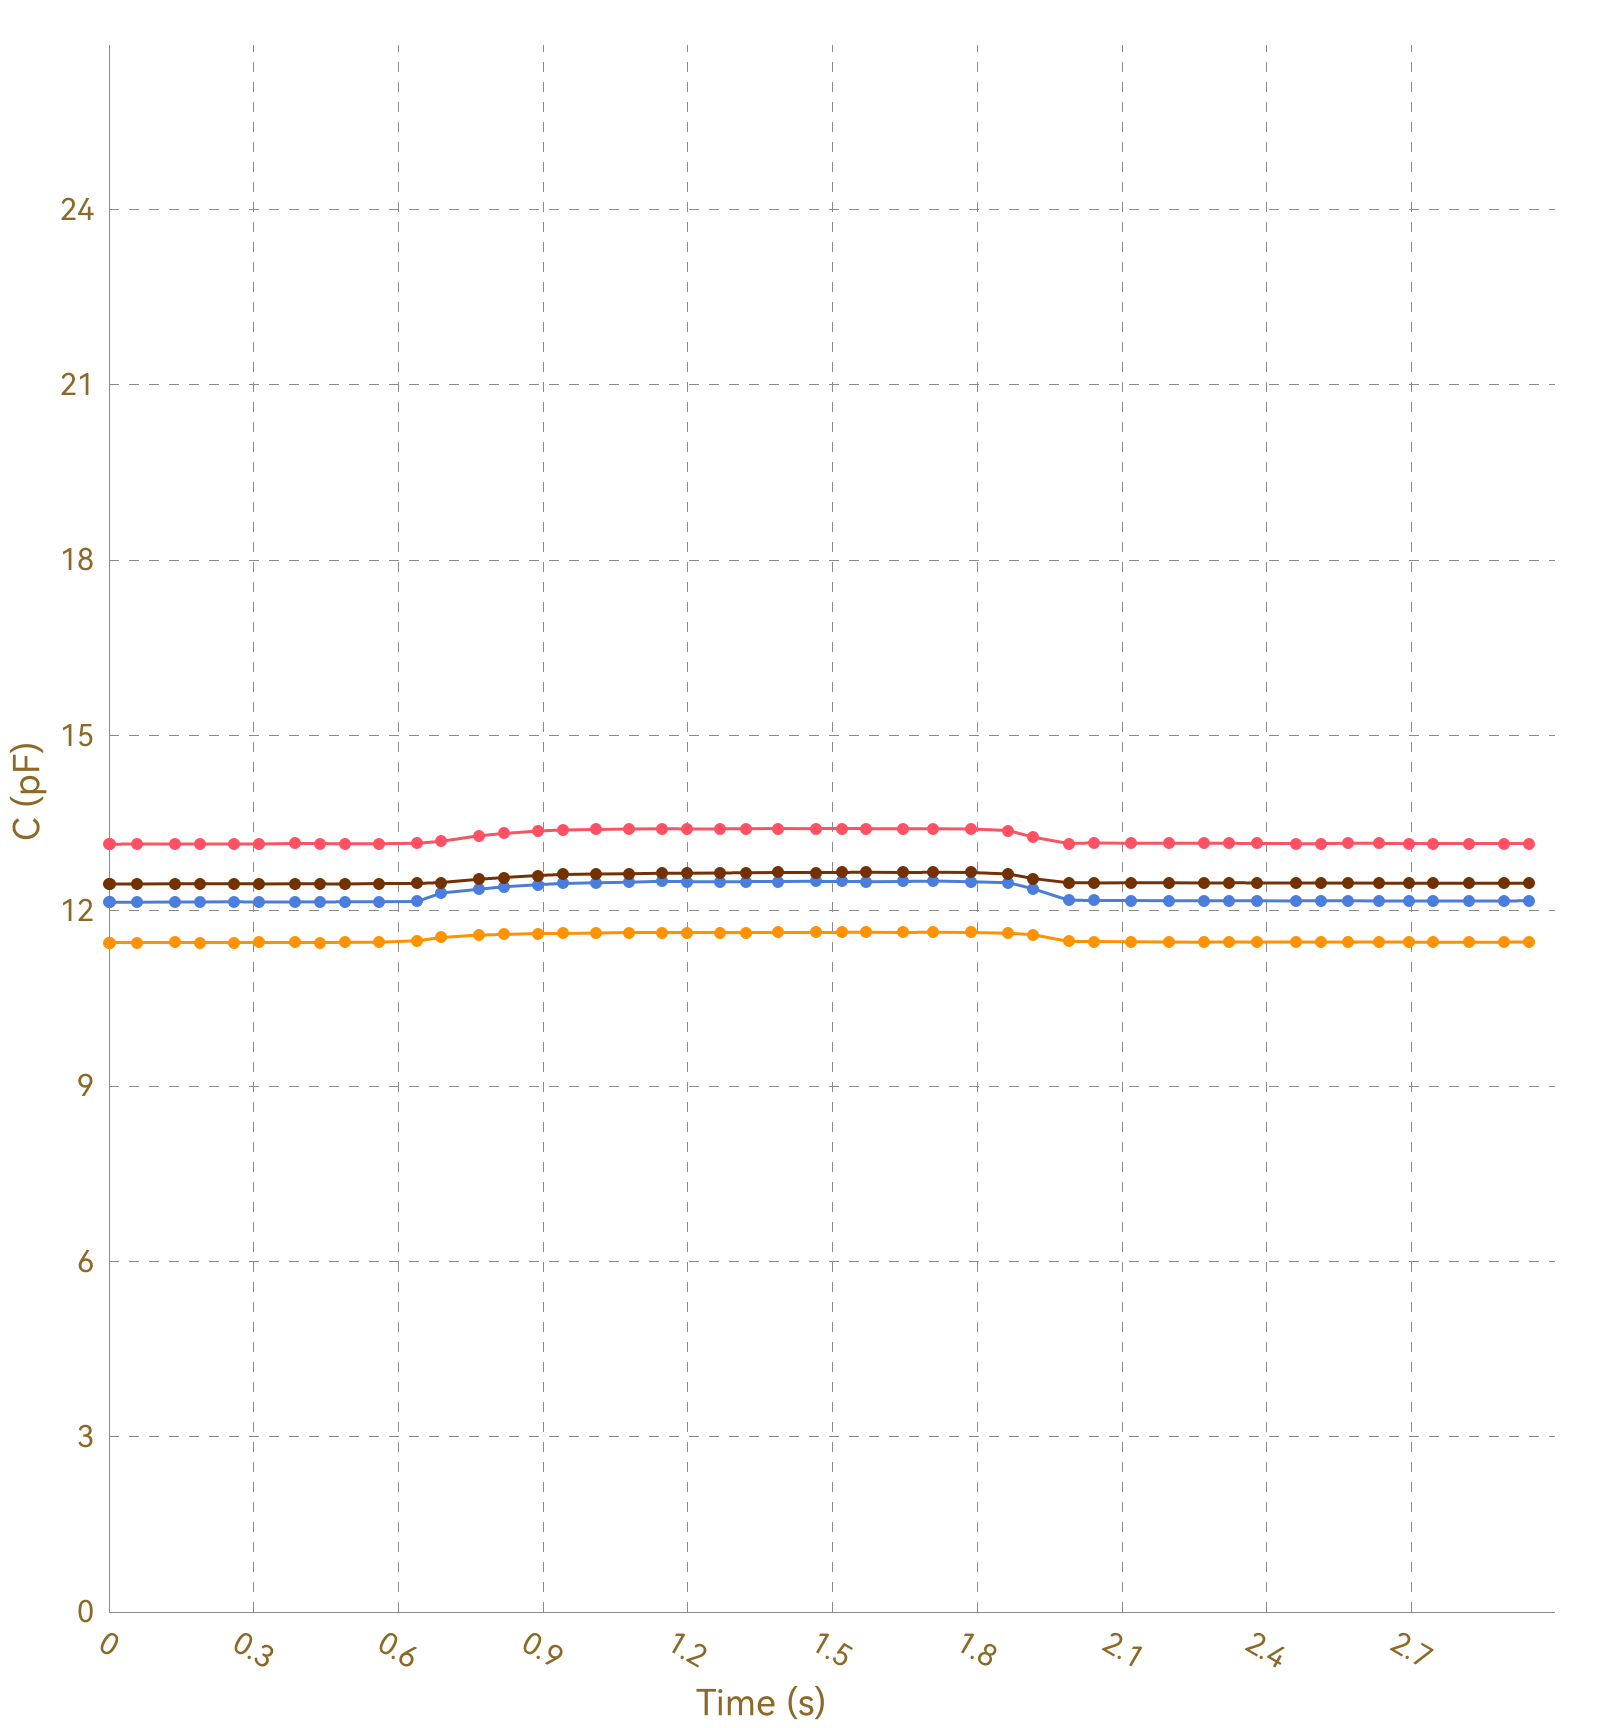

Values plotted in this chart, from the file beside it:
, Ch1, , Ch2, , Ch3, , Ch4, , Ch5, , Ch6, , Ch7, , Ch8, 
Time (s), C (pF), ΔC/C0 (%), C (pF), ΔC/C0 (%), C (pF), ΔC/C0 (%), C (pF), ΔC/C0 (%), C (pF), ΔC/C0 (%), C (pF), ΔC/C0 (%), C (pF), ΔC/C0 (%), C (pF), ΔC/C0 (%)
0.003, 13.14, 0.0000, 11.46, 0.0000, 12.15, 0.0000, 12.46, 0.0000, OL, OL, OL, OL, OL, OL, 0.0000, 0.0000
0.004, 13.15, 0.0000, 11.45, 0.0000, 12.15, 0.0000, 12.46, 0.0000, OL, OL, OL, OL, OL, OL, 0.0000, 0.0000
0.015, 13.15, 0.0000, 11.46, 0.0000, 12.15, 0.0000, 12.46, 0.0000, OL, OL, OL, OL, OL, OL, 0.0000, 0.0000
0.022, 13.14, 0.0000, 11.46, 0.0000, 12.15, 0.0000, 12.46, 0.0000, OL, OL, OL, OL, OL, OL, 0.0000, 0.0000
0.058, 13.14, 0.0000, 11.46, 0.0000, 12.15, 0.0000, 12.46, 0.0000, OL, OL, OL, OL, OL, OL, 0.0000, 0.0000
0.061, 13.14, 0.0000, 11.46, 0.0000, 12.15, 0.0000, 12.47, 0.0000, OL, OL, OL, OL, OL, OL, 0.0000, 0.0000
0.065, 13.15, 0.0000, 11.46, 0.0000, 12.15, 0.0000, 12.46, 0.0000, OL, OL, OL, OL, OL, OL, 0.0000, 0.0000
0.066, 13.14, 0.0000, 11.46, 0.0000, 12.15, 0.0000, 12.46, 0.0000, OL, OL, OL, OL, OL, OL, 0.0000, 0.0000
0.068, 13.15, 0.0000, 11.46, 0.0000, 12.15, 0.0000, 12.46, 0.0000, OL, OL, OL, OL, OL, OL, 0.0000, 0.0000
0.097, 13.15, 0.0000, 11.45, 0.0000, 12.15, 0.0000, 12.46, 0.0000, OL, OL, OL, OL, OL, OL, 0.0000, 0.0000
0.101, 13.14, 0.0000, 11.46, 0.0000, 12.15, 0.0000, 12.46, 0.0000, OL, OL, OL, OL, OL, OL, 0.0000, 0.0000
0.104, 13.14, 0.0000, 11.45, 0.0000, 12.15, 0.0000, 12.46, 0.0000, OL, OL, OL, OL, OL, OL, 0.0000, 0.0000
0.106, 13.14, 0.0000, 11.45, 0.0000, 12.15, 0.0000, 12.46, 0.0000, OL, OL, OL, OL, OL, OL, 0.0000, 0.0000
0.137, 13.15, 0.0000, 11.46, 0.0000, 12.15, 0.0000, 12.46, 0.0000, OL, OL, OL, OL, OL, OL, 0.0000, 0.0000
0.140, 13.15, 0.0000, 11.46, 0.0000, 12.15, 0.0000, 12.46, 0.0000, OL, OL, OL, OL, OL, OL, 0.0000, 0.0000
0.149, 13.15, 0.0000, 11.46, 0.0000, 12.15, 0.0000, 12.47, 0.0000, OL, OL, OL, OL, OL, OL, 0.0000, 0.0000
0.151, 13.14, 0.0000, 11.46, 0.0000, 12.15, 0.0000, 12.46, 0.0000, OL, OL, OL, OL, OL, OL, 0.0000, 0.0000
0.181, 13.14, 0.0000, 11.46, 0.0000, 12.15, 0.0000, 12.46, 0.0000, OL, OL, OL, OL, OL, OL, 0.0000, 0.0000
0.184, 13.15, 0.0000, 11.46, 0.0000, 12.15, 0.0000, 12.46, 0.0000, OL, OL, OL, OL, OL, OL, 0.0000, 0.0000
0.186, 13.14, 0.0000, 11.46, 0.0000, 12.15, 0.0000, 12.46, 0.0000, OL, OL, OL, OL, OL, OL, 0.0000, 0.0000
0.189, 13.14, 0.0000, 11.46, 0.0000, 12.15, 0.0000, 12.46, 0.0000, OL, OL, OL, OL, OL, OL, 0.0000, 0.0000
0.220, 13.15, 0.0000, 11.45, 0.0000, 12.15, 0.0000, 12.46, 0.0000, OL, OL, OL, OL, OL, OL, 0.0000, 0.0000
0.223, 13.14, 0.0000, 11.45, 0.0000, 12.15, 0.0000, 12.46, 0.0000, OL, OL, OL, OL, OL, OL, 0.0000, 0.0000
0.226, 13.14, 0.0000, 11.46, 0.0000, 12.15, 0.0000, 12.46, 0.0000, OL, OL, OL, OL, OL, OL, 0.0000, 0.0000
0.229, 13.14, 0.0000, 11.46, 0.0000, 12.15, 0.0000, 12.46, 0.0000, OL, OL, OL, OL, OL, OL, 0.0000, 0.0000
0.259, 13.14, 0.0000, 11.46, 0.0000, 12.15, 0.0000, 12.46, 0.0000, OL, OL, OL, OL, OL, OL, 0.0000, 0.0000
0.262, 13.14, 0.0000, 11.46, 0.0000, 12.15, 0.0000, 12.46, 0.0000, OL, OL, OL, OL, OL, OL, 0.0000, 0.0000
0.265, 13.14, 0.0000, 11.46, 0.0000, 12.15, 0.0000, 12.46, 0.0000, OL, OL, OL, OL, OL, OL, 0.0000, 0.0000
0.273, 13.14, 0.0000, 11.46, 0.0000, 12.15, 0.0000, 12.46, 0.0000, OL, OL, OL, OL, OL, OL, 0.0000, 0.0000
0.303, 13.15, 0.0000, 11.45, 0.0000, 12.15, 0.0000, 12.47, 0.0000, OL, OL, OL, OL, OL, OL, 0.0000, 0.0000
0.306, 13.14, 0.0000, 11.46, 0.0000, 12.15, 0.0000, 12.46, 0.0000, OL, OL, OL, OL, OL, OL, 0.0000, 0.0000
0.308, 13.14, 0.0000, 11.46, 0.0000, 12.15, 0.0000, 12.46, 0.0000, OL, OL, OL, OL, OL, OL, 0.0000, 0.0000
0.311, 13.14, 0.0000, 11.46, 0.0000, 12.15, 0.0000, 12.46, 0.0000, OL, OL, OL, OL, OL, OL, 0.0000, 0.0000
0.341, 13.15, 0.0000, 11.46, 0.0000, 12.15, 0.0000, 12.46, 0.0000, OL, OL, OL, OL, OL, OL, 0.0000, 0.0000
0.345, 13.14, 0.0000, 11.46, 0.0000, 12.15, 0.0000, 12.46, 0.0000, OL, OL, OL, OL, OL, OL, 0.0000, 0.0000
0.347, 13.14, 0.0000, 11.46, 0.0000, 12.15, 0.0000, 12.47, 0.0000, OL, OL, OL, OL, OL, OL, 0.0000, 0.0000
0.350, 13.15, 0.0000, 11.46, 0.0000, 12.15, 0.0000, 12.46, 0.0000, OL, OL, OL, OL, OL, OL, 0.0000, 0.0000
0.353, 13.15, 0.0000, 11.46, 0.0000, 12.15, 0.0000, 12.46, 0.0000, OL, OL, OL, OL, OL, OL, 0.0000, 0.0000
0.385, 13.15, 0.0000, 11.46, 0.0000, 12.15, 0.0000, 12.46, 0.0000, OL, OL, OL, OL, OL, OL, 0.0000, 0.0000
0.389, 13.14, 0.0000, 11.46, 0.0000, 12.15, 0.0000, 12.46, 0.0000, OL, OL, OL, OL, OL, OL, 0.0000, 0.0000
0.391, 13.15, 0.0000, 11.46, 0.0000, 12.15, 0.0000, 12.46, 0.0000, OL, OL, OL, OL, OL, OL, 0.0000, 0.0000
0.401, 13.14, 0.0000, 11.46, 0.0000, 12.15, 0.0000, 12.46, 0.0000, OL, OL, OL, OL, OL, OL, 0.0000, 0.0000
0.431, 13.14, 0.0000, 11.46, 0.0000, 12.15, 0.0000, 12.46, 0.0000, OL, OL, OL, OL, OL, OL, 0.0000, 0.0000
0.435, 13.14, 0.0000, 11.46, 0.0000, 12.15, 0.0000, 12.46, 0.0000, OL, OL, OL, OL, OL, OL, 0.0000, 0.0000
0.438, 13.15, 0.0000, 11.46, 0.0000, 12.15, 0.0000, 12.46, 0.0000, OL, OL, OL, OL, OL, OL, 0.0000, 0.0000
0.462, 13.14, 0.0000, 11.46, 0.0000, 12.15, 0.0000, 12.46, 0.0000, OL, OL, OL, OL, OL, OL, 0.0000, 0.0000
0.465, 13.14, 0.0000, 11.46, 0.0000, 12.15, 0.0000, 12.46, 0.0000, OL, OL, OL, OL, OL, OL, 0.0000, 0.0000
0.490, 13.15, 0.0000, 11.46, 0.0000, 12.15, 0.0000, 12.46, 0.0000, OL, OL, OL, OL, OL, OL, 0.0000, 0.0000
0.492, 13.15, 0.0000, 11.46, 0.0000, 12.15, 0.0000, 12.46, 0.0000, OL, OL, OL, OL, OL, OL, 0.0000, 0.0000
0.515, 13.14, 0.0000, 11.46, 0.0000, 12.15, 0.0000, 12.47, 0.0000, OL, OL, OL, OL, OL, OL, 0.0000, 0.0000
0.520, 13.14, 0.0000, 11.46, 0.0000, 12.15, 0.0000, 12.46, 0.0000, OL, OL, OL, OL, OL, OL, 0.0000, 0.0000
0.522, 13.14, 0.0000, 11.46, 0.0000, 12.15, 0.0000, 12.46, 0.0000, OL, OL, OL, OL, OL, OL, 0.0000, 0.0000
0.527, 13.15, 0.0000, 11.46, 0.0000, 12.15, 0.0000, 12.46, 0.0000, OL, OL, OL, OL, OL, OL, 0.0000, 0.0000
0.531, 13.14, 0.0000, 11.46, 0.0000, 12.15, 0.0000, 12.46, 0.0000, OL, OL, OL, OL, OL, OL, 0.0000, 0.0000
0.560, 13.15, 0.0000, 11.46, 0.0000, 12.15, 0.0000, 12.46, 0.0000, OL, OL, OL, OL, OL, OL, 0.0000, 0.0000
0.563, 13.14, 0.0000, 11.46, 0.0000, 12.16, 0.0000, 12.47, 0.0000, OL, OL, OL, OL, OL, OL, 0.0000, 0.0000
0.566, 13.14, 0.0000, 11.46, 0.0000, 12.16, 0.0000, 12.46, 0.0000, OL, OL, OL, OL, OL, OL, 0.0000, 0.0000
0.568, 13.14, 0.0000, 11.46, 0.0000, 12.15, 0.0000, 12.46, 0.0000, OL, OL, OL, OL, OL, OL, 0.0000, 0.0000
0.598, 13.14, 0.0000, 11.46, 0.0000, 12.16, 0.0000, 12.46, 0.0000, OL, OL, OL, OL, OL, OL, 0.0000, 0.0000
... 238 more rows
